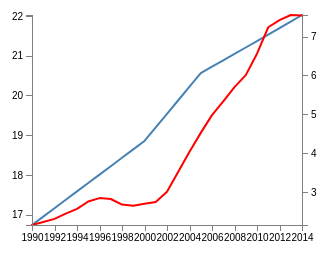
D3 v4 page, settled after 360 driven frames (6 s of simulated time); the page loaded 1 data file(s).



// Define the figure size
var margin = {top: 30, right: 100, bottom: 30, left: 50},
    width = 420 - margin.left - margin.right,
    height = 270 - margin.top - margin.bottom;

// var formatYear = d3.timeFormat("%Y");
// Define the scales of axises
var x = d3.scaleLinear().range([0, width]);
var y0 = d3.scaleLinear().range([height, 0]);
var y1 = d3.scaleLinear().range([height, 0]);

// Plot the axises
// var xAxis = d3.svg.axis().scale(x)
//     .orient("bottom").ticks(5);
var xAxis = d3.axisBottom(x).tickFormat(function(d) { return d;});

// var yAxisLeft = d3.svg.axis().scale(y0)
//     .orient("left").ticks(5);
var yAxisLeft = d3.axisLeft(y0).ticks(5);

// var yAxisRight = d3.svg.axis().scale(y1)
//     .orient("right").ticks(5);
var yAxisRight = d3.axisRight(y1).ticks(5);

// Define two functions to draw two lines
var valueline = d3.line()
    .x(function(d) { return x(d.Year); })
    .y(function(d) { return y0(d.forest_coverage); });

var valueline2 = d3.line()
    .x(function(d) { return x(d.Year); })
    .y(function(d) { return y1(d.co2_emission); });

var svg = d3.select("body")
    .append("svg")
        .attr("width", width + margin.left + margin.right)
        .attr("height", height + margin.top + margin.bottom)
    .append("g")
        .attr("transform",
              "translate(" + margin.left + "," + margin.top + ")");

// Load the data
d3.csv("china_data.csv", function(error, data) {
    data.forEach(function(d) {
        d.Year = +d.Year;
        d.forest_coverage = +d.forest_coverage;
        d.co2_emission = +d.co2_emission;
    });

    // Scale the range of the data
    x.domain(d3.extent(data, function(d) { return d.Year;}));
    y0.domain([d3.min(data, function(d) {
		return Math.min(d.forest_coverage); }), d3.max(data, function(d) {
		return Math.min(d.forest_coverage); })]);
    y1.domain([d3.min(data, function(d) {
		return Math.min(d.co2_emission); }), d3.max(data, function(d) {
		return Math.max(d.co2_emission); })]);


    var focus = svg.append("g");
                // .attr("transform", "translate(" + margin.left + "," + margin.top + ")");

    var line1 = focus.append("path")
	    .datum(data)
	    .attr("fill", "none")
	    .attr("stroke", "steelblue")
	    .attr("stroke-linejoin", "round")
	    .attr("stroke-linecap", "round")
	    .attr("stroke-width", 1.5)
	    .attr("d", valueline);

	var totalLength1 = line1.node().getTotalLength();

       line1.attr("stroke-dasharray", totalLength1)
        .attr("stroke-dashoffset", totalLength1)
        .transition()
            .duration(2000)
            .attr('stroke-dashoffset', 0);

	var line2 = focus.append("path")
        .datum(data)
        .attr("fill", "none")
        .style("stroke", "red")
        .attr("stroke", "green")
        .attr("stroke-linejoin", "round")
        .attr("stroke-linecap", "round")
        .attr("stroke-width", 1.5)
        .attr("d", valueline2)

    var totalLength2 = line2.node().getTotalLength();

       line2.attr("stroke-dasharray", totalLength2)
        .attr("stroke-dashoffset", totalLength2)
        .transition()
            .duration(2000)
            .attr('stroke-dashoffset', 0);

    // Add the axises
    svg.append("g")
        .attr("class", "x axis")
        .attr("transform", "translate(0," + height + ")")
        .call(xAxis);

    svg.append("g")
        .attr("class", "y axis")
        .style("fill", "steelblue")
        .call(yAxisLeft);

    svg.append("g")
        .attr("class", "y axis")
        .attr("transform", "translate(" + width + " ,0)")
        .style("fill", "red")
        .call(yAxisRight);

	});




### data: china_data.csv
Year, forest_coverage, co2_emission
1990, 16.74, 2.152
1991, 16.95, 2.229
1992, 17.16, 2.309
1993, 17.37, 2.443
1994, 17.58, 2.566
1995, 17.8, 2.756
1996, 18.01, 2.844
1997, 18.22, 2.821
1998, 18.43, 2.677
1999, 18.64, 2.649
2000, 18.85, 2.697
2001, 19.2, 2.742
2002, 19.54, 3.007
2003, 19.88, 3.524
2004, 20.22, 4.038
2005, 20.56, 4.523
2006, 20.72, 4.98
2007, 20.88, 5.335
2008, 21.05, 5.702
2009, 21.21, 6.01
2010, 21.37, 6.561
2011, 21.53, 7.242
2012, 21.7, 7.425
2013, 21.86, 7.557
2014, 22.03, 7.544